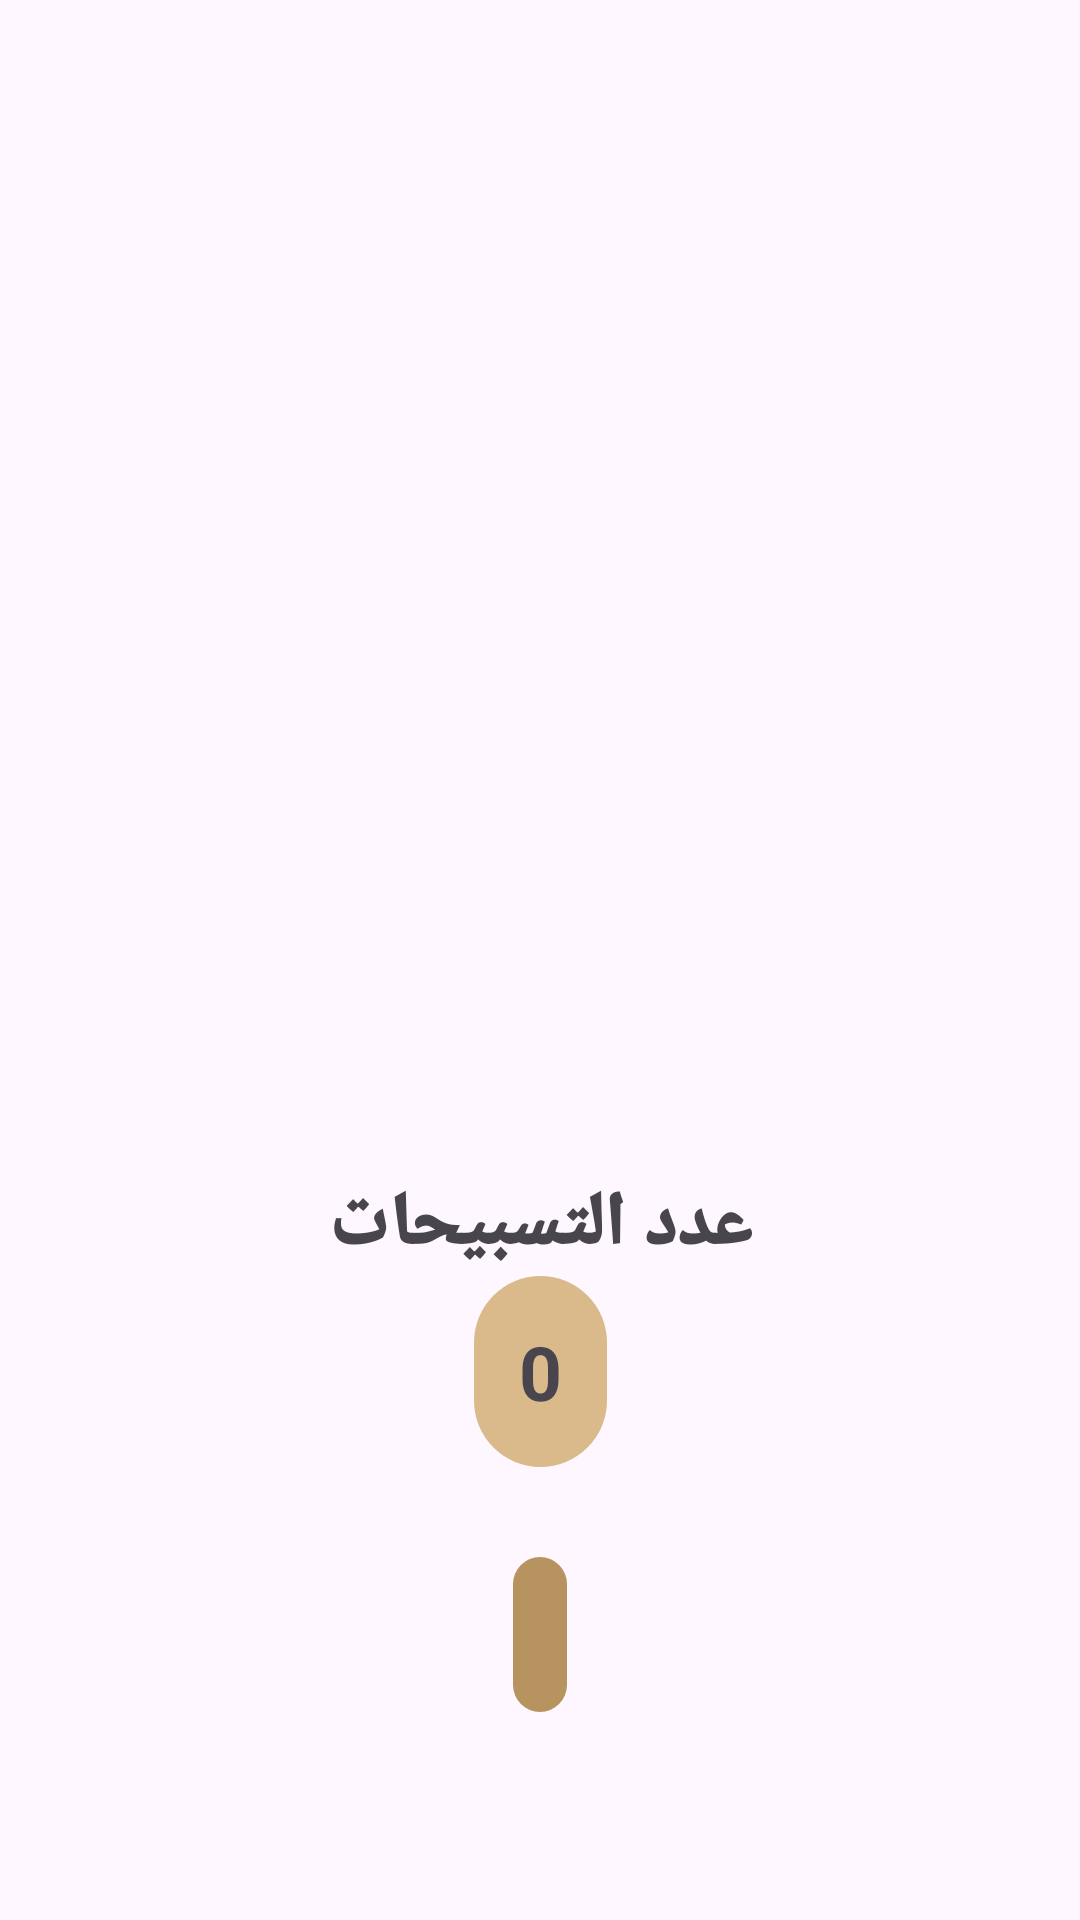

Here is an Android app screen rendered from its layout file. Give the layout XML and the strings, colors and styles it references.
<!-- AndroidManifest.xml: application theme Theme.IslamiProject -->
<!-- res/layout/fragment_sebha.xml -->
<?xml version="1.0" encoding="utf-8"?>
<androidx.constraintlayout.widget.ConstraintLayout xmlns:android="http://schemas.android.com/apk/res/android"
    xmlns:app="http://schemas.android.com/apk/res-auto"
    xmlns:tools="http://schemas.android.com/tools"
    android:layout_width="match_parent"
    android:layout_height="match_parent"
    tools:context=".ui.Home.fragments.sebha.SebhaFragment">

    <ImageView
        android:id="@+id/head_sebha"
        android:layout_width="wrap_content"
        android:layout_height="0dp"
        android:adjustViewBounds="true"
        android:contentDescription="@string/headsebha"
        android:src="@drawable/head_of_seb7a"
        app:layout_constraintEnd_toEndOf="parent"
        app:layout_constraintHeight_percent=".1"
        app:layout_constraintStart_toStartOf="parent"
        app:layout_constraintTop_toTopOf="@id/guideline"
        app:layout_constraintWidth_percent=".5"
        tools:ignore="ImageContrastCheck" />

    <androidx.constraintlayout.widget.Guideline
        android:id="@+id/guideline"
        android:layout_width="wrap_content"
        android:layout_height="wrap_content"
        android:orientation="horizontal"
        app:layout_constraintGuide_begin="117dp" />

    <ImageView
        android:id="@+id/body_sebha"
        android:layout_width="300dp"
        android:layout_height="0dp"
        app:layout_constraintEnd_toEndOf="parent"
        app:layout_constraintStart_toStartOf="parent"
        android:layout_centerHorizontal="true"
        android:layout_marginTop="160dp"
        android:contentDescription="@string/bodysebha"
        android:src="@drawable/body_of_seb7a"
        app:layout_constraintHeight_percent=".33"
        app:layout_constraintTop_toTopOf="parent"
        tools:ignore="ImageContrastCheck" />

    <TextView
        android:id="@+id/azkar"
        android:layout_width="wrap_content"
        android:layout_height="0dp"
        android:layout_marginTop="20dp"
        android:fontFamily="sans-serif-black"
        android:text="@string/azkar"
        android:textSize="25sp"
        app:layout_constraintEnd_toEndOf="parent"
        app:layout_constraintStart_toStartOf="parent"
        app:layout_constraintTop_toBottomOf="@id/body_sebha" />

    <TextView
        android:id="@+id/adad_eltzker"
        android:layout_width="wrap_content"
        android:layout_height="0dp"
        android:textSize="25sp"
        android:textStyle="bold"
        android:background="@drawable/bg_counter"
        android:text="@string/num_of_dhikr"
        android:padding="15dp"
        app:layout_constraintEnd_toEndOf="parent"
        app:layout_constraintStart_toStartOf="parent"
        app:layout_constraintTop_toBottomOf="@id/azkar"
         />

    <TextView
        android:id="@+id/asm_eltzker"
        android:layout_width="wrap_content"
        android:layout_height="0dp"
        android:textStyle="bold"
        android:textSize="25sp"
        android:layout_marginTop="30dp"
        app:layout_constraintEnd_toEndOf="parent"
        app:layout_constraintStart_toStartOf="parent"
        android:background="@drawable/bg_dhikr"
        app:layout_constraintTop_toBottomOf="@id/adad_eltzker"
        android:padding="9dp"
        tools:ignore="SpeakableTextPresentCheck" />

</androidx.constraintlayout.widget.ConstraintLayout>
<!-- resources referenced by this layout -->
<resources>
  <!-- drawable bg_counter (drawable) -->
  <?xml version="1.0" encoding="utf-8"?>
  <shape xmlns:android="http://schemas.android.com/apk/res/android">
  <solid android:color="@color/counter_box_color"/>
      <corners android:radius="25dp"/>
  </shape>
  <!-- drawable bg_dhikr (drawable) -->
  <?xml version="1.0" encoding="utf-8"?>
  <shape xmlns:android="http://schemas.android.com/apk/res/android">
      <solid android:color="@color/colorPrimaryVariant"/>
      <corners android:radius="25dp"/>
  </shape>
  <string name="azkar">عدد التسبيحات</string>
  <string name="bodysebha">TODO</string>
  <string name="headsebha">TODO</string>
  <string name="num_of_dhikr">0</string>
  <style name="Theme.IslamiProject" parent="Base.Theme.IslamiProject" />
  <color name="counter_box_color">#DABA8B</color>
  <color name="colorPrimaryVariant">#B7935F</color>
  <style name="Base.Theme.IslamiProject" parent="Theme.Material3.DayNight.NoActionBar">
          
          
          <item name="colorPrimary">#B7935F</item>
          <item name="colorPrimaryVariant">#F8F8F8</item>
          <item name="colorOnPrimary">@color/white</item>
          //secondary colors
          <item name="colorSecondary">@color/black</item>
  
      </style>
  <color name="white">#FFFFFFFF</color>
  <color name="black">#FF000000</color>
</resources>
